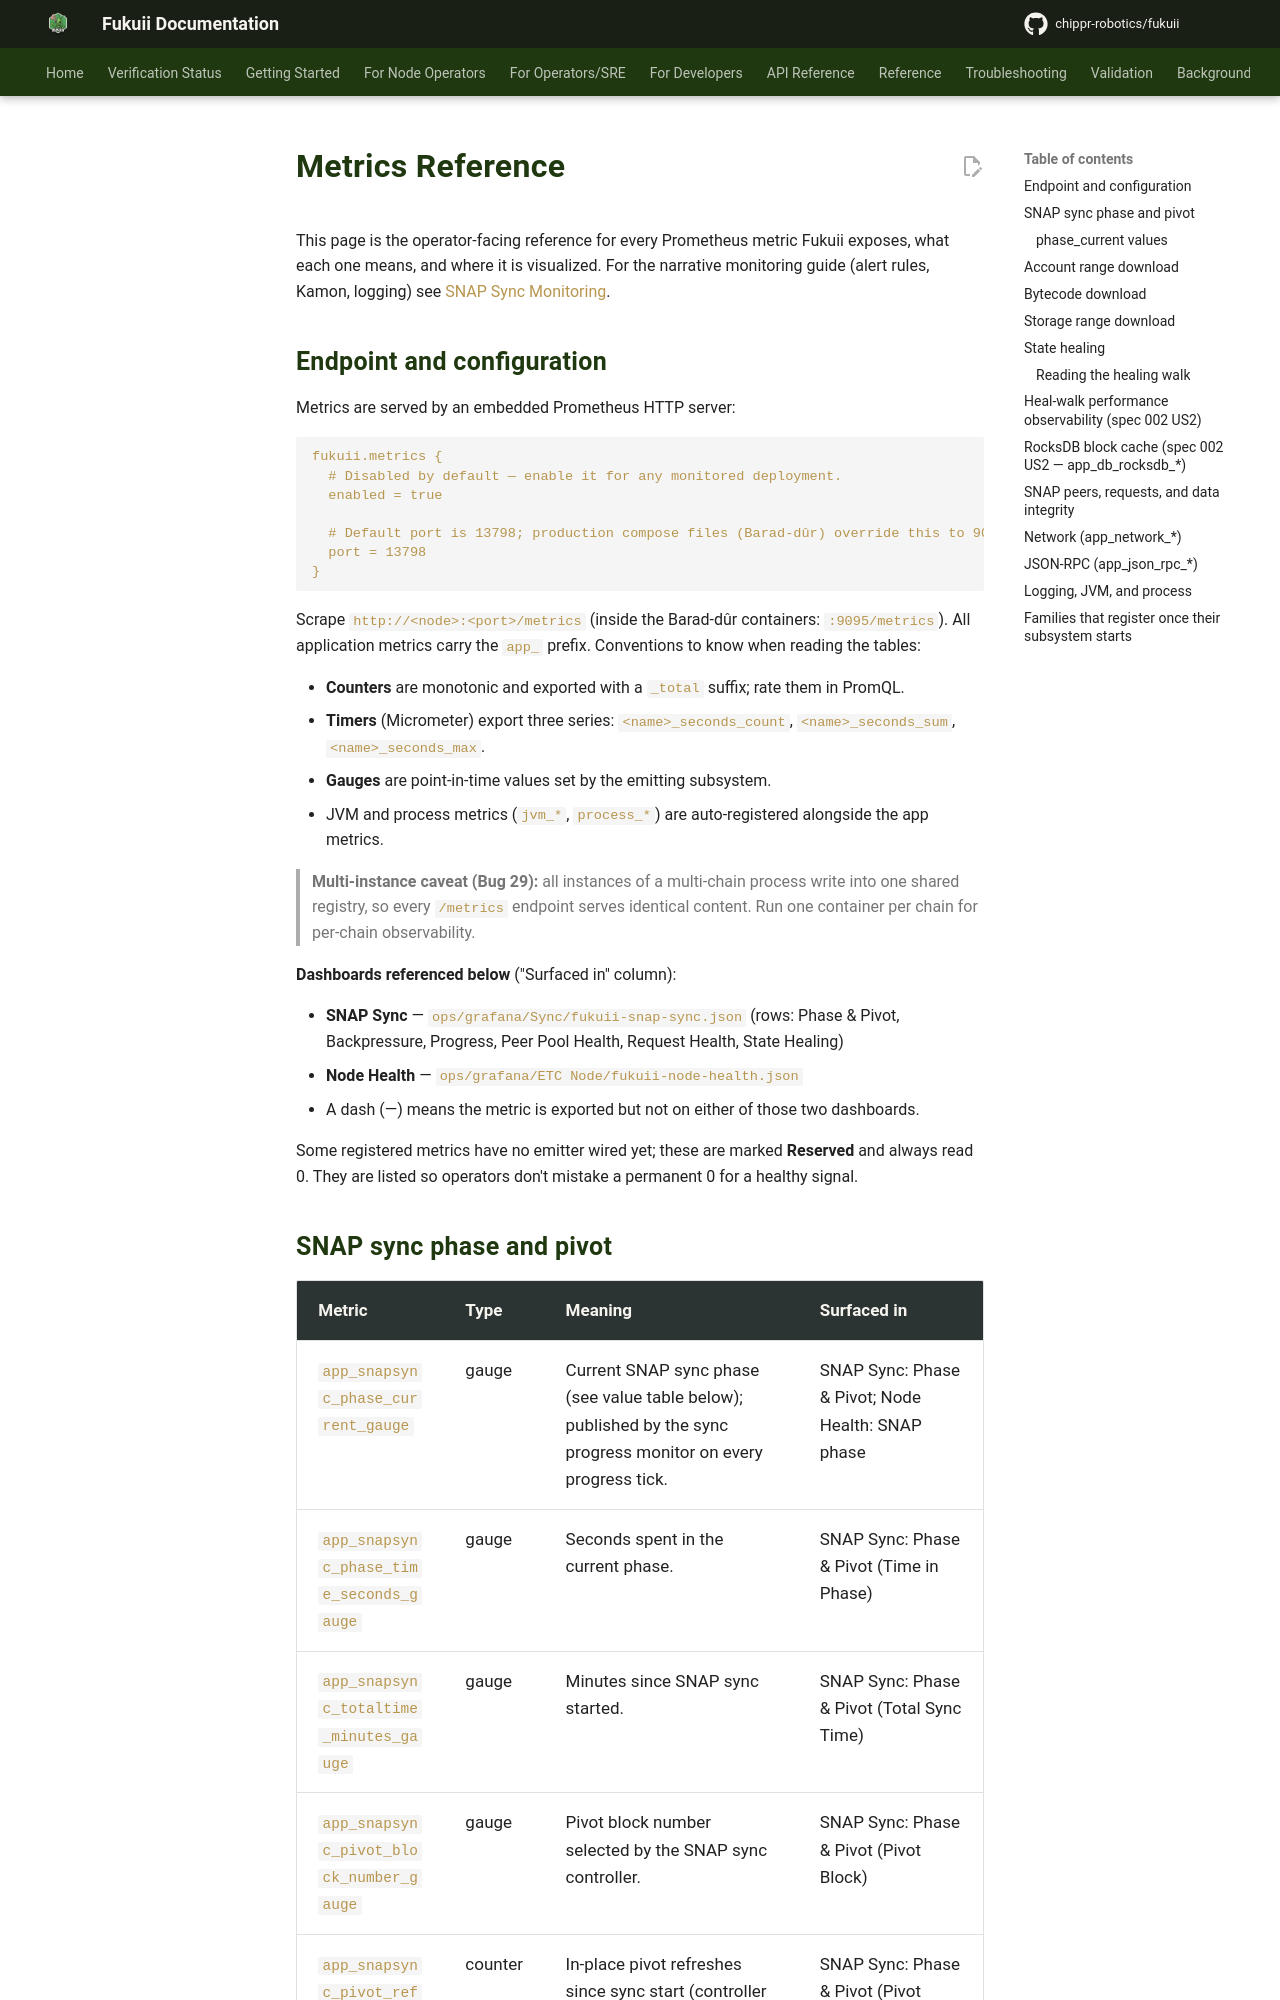

repository: chippr-robotics/fukuii · page: pr-preview/pr-1926/operations/metrics-reference/index.html · generator: mkdocs

# Metrics Reference

This page is the operator-facing reference for every Prometheus metric Fukuii exposes,
what each one means, and where it is visualized. For the narrative monitoring guide
(alert rules, Kamon, logging) see [SNAP Sync Monitoring](monitoring-snap-sync.md).

## Endpoint and configuration

Metrics are served by an embedded Prometheus HTTP server:

```hocon
fukuii.metrics {
  # Disabled by default — enable it for any monitored deployment.
  enabled = true

  # Default port is 13798; production compose files (Barad-dûr) override this to 9095.
  port = 13798
}
```

Scrape `http://<node>:<port>/metrics` (inside the Barad-dûr containers: `:9095/metrics`).
All application metrics carry the `app_` prefix. Conventions to know when reading the tables:

- **Counters** are monotonic and exported with a `_total` suffix; rate them in PromQL.
- **Timers** (Micrometer) export three series: `<name>_seconds_count`, `<name>_seconds_sum`,
  `<name>_seconds_max`.
- **Gauges** are point-in-time values set by the emitting subsystem.
- JVM and process metrics (`jvm_*`, `process_*`) are auto-registered alongside the app metrics.

> **Multi-instance caveat (Bug 29):** all instances of a multi-chain process write into one
> shared registry, so every `/metrics` endpoint serves identical content. Run one container
> per chain for per-chain observability.

**Dashboards referenced below** ("Surfaced in" column):

- **SNAP Sync** — `ops/grafana/Sync/fukuii-snap-sync.json` (rows: Phase & Pivot, Backpressure,
  Progress, Peer Pool Health, Request Health, State Healing)
- **Node Health** — `ops/grafana/ETC Node/fukuii-node-health.json`
- A dash (—) means the metric is exported but not on either of those two dashboards.

Some registered metrics have no emitter wired yet; these are marked **Reserved** and always
read 0. They are listed so operators don't mistake a permanent 0 for a healthy signal.
